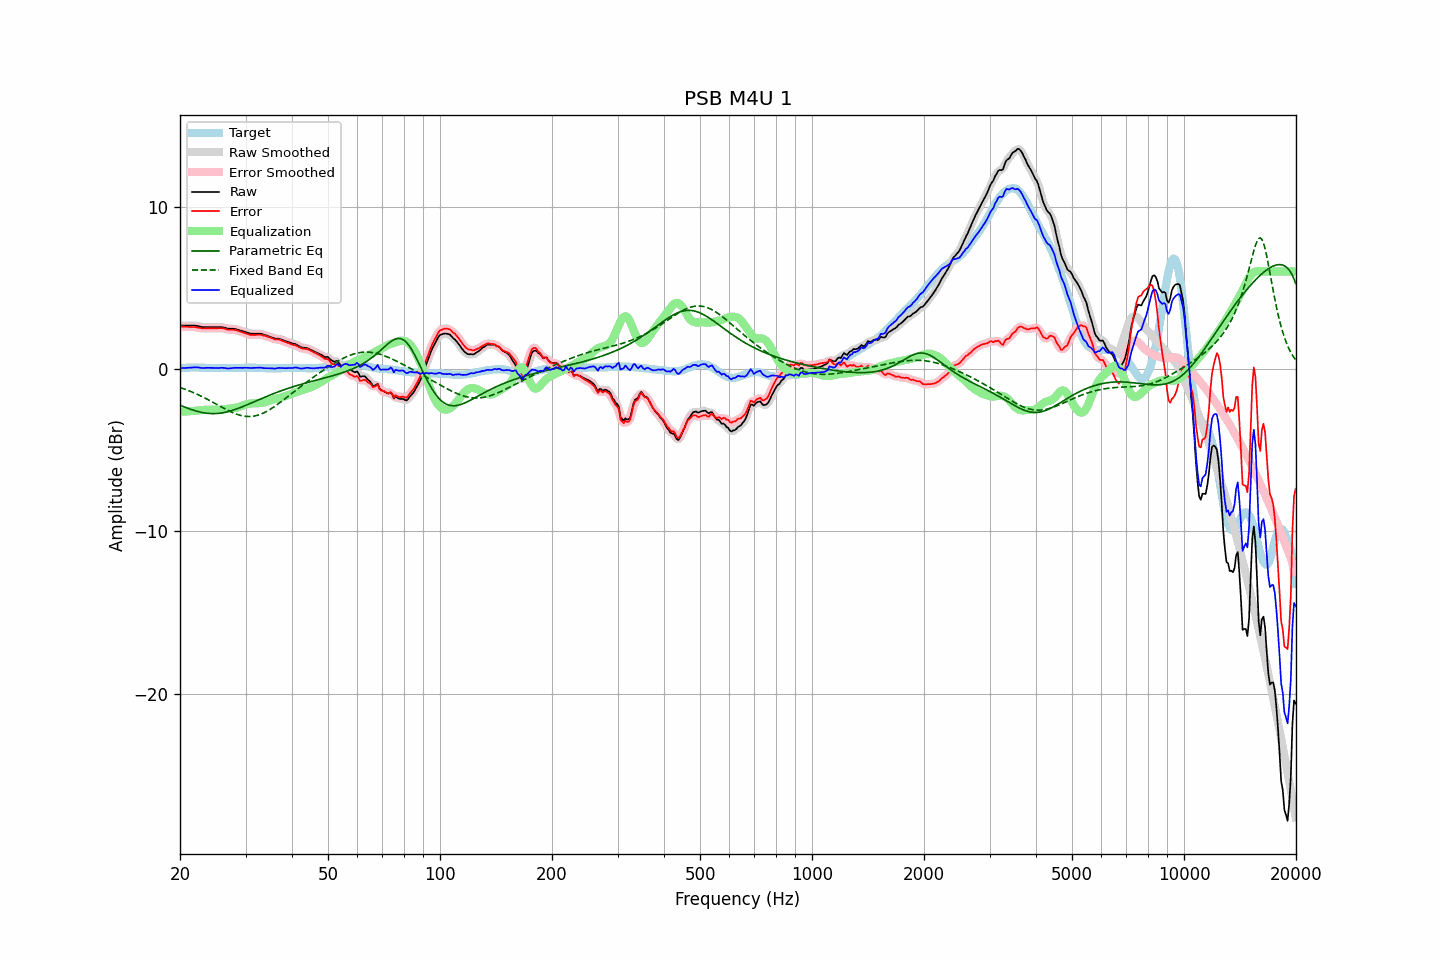

The table this chart was drawn from, first rows:
frequency, raw, error, smoothed, error_smoothed, equalization, parametric_eq, fixed_band_eq, equalized_raw, equalized_smoothed, target
20.00, 2.68, 2.63, 2.68, 2.63, -2.62, -2.22, -1.14, 0.06, 0.06, 0.05
20.20, 2.68, 2.62, 2.68, 2.62, -2.62, -2.26, -1.17, 0.06, 0.06, 0.06
20.40, 2.68, 2.61, 2.68, 2.61, -2.62, -2.30, -1.21, 0.06, 0.06, 0.07
20.61, 2.68, 2.61, 2.68, 2.61, -2.61, -2.34, -1.24, 0.07, 0.07, 0.07
20.81, 2.68, 2.60, 2.68, 2.60, -2.61, -2.38, -1.28, 0.07, 0.07, 0.08
21.02, 2.68, 2.60, 2.68, 2.60, -2.60, -2.42, -1.32, 0.07, 0.07, 0.08
21.23, 2.68, 2.59, 2.68, 2.59, -2.60, -2.46, -1.36, 0.08, 0.08, 0.09
21.44, 2.68, 2.59, 2.68, 2.59, -2.59, -2.49, -1.40, 0.09, 0.09, 0.09
21.66, 2.68, 2.59, 2.68, 2.59, -2.58, -2.52, -1.44, 0.10, 0.10, 0.09
21.87, 2.68, 2.59, 2.68, 2.58, -2.57, -2.56, -1.48, 0.11, 0.10, 0.09
22.09, 2.67, 2.57, 2.67, 2.57, -2.56, -2.59, -1.52, 0.11, 0.11, 0.10
22.31, 2.65, 2.55, 2.65, 2.55, -2.55, -2.61, -1.57, 0.10, 0.10, 0.10
22.54, 2.63, 2.54, 2.62, 2.53, -2.54, -2.64, -1.62, 0.09, 0.09, 0.09
22.76, 2.60, 2.52, 2.60, 2.52, -2.53, -2.66, -1.66, 0.07, 0.07, 0.08
22.99, 2.58, 2.50, 2.58, 2.51, -2.52, -2.68, -1.71, 0.06, 0.07, 0.08
23.22, 2.58, 2.50, 2.58, 2.50, -2.51, -2.70, -1.76, 0.07, 0.07, 0.08
23.45, 2.58, 2.51, 2.58, 2.50, -2.51, -2.71, -1.81, 0.07, 0.07, 0.07
23.69, 2.58, 2.51, 2.58, 2.51, -2.50, -2.73, -1.86, 0.07, 0.07, 0.07
23.92, 2.58, 2.51, 2.58, 2.51, -2.50, -2.74, -1.92, 0.07, 0.07, 0.07
24.16, 2.58, 2.51, 2.58, 2.51, -2.51, -2.74, -1.97, 0.07, 0.07, 0.07
24.40, 2.58, 2.51, 2.58, 2.51, -2.51, -2.75, -2.02, 0.07, 0.07, 0.07
24.65, 2.58, 2.51, 2.58, 2.51, -2.51, -2.75, -2.08, 0.06, 0.06, 0.07
24.89, 2.58, 2.51, 2.58, 2.51, -2.52, -2.74, -2.13, 0.06, 0.06, 0.07
25.14, 2.58, 2.51, 2.58, 2.51, -2.52, -2.74, -2.19, 0.06, 0.06, 0.07
25.39, 2.58, 2.52, 2.58, 2.52, -2.52, -2.73, -2.24, 0.06, 0.07, 0.06
25.65, 2.58, 2.52, 2.58, 2.52, -2.51, -2.72, -2.29, 0.07, 0.07, 0.06
25.91, 2.58, 2.52, 2.57, 2.52, -2.50, -2.70, -2.35, 0.08, 0.07, 0.06
26.16, 2.56, 2.50, 2.56, 2.50, -2.49, -2.69, -2.40, 0.07, 0.07, 0.06
26.43, 2.54, 2.48, 2.53, 2.48, -2.48, -2.67, -2.45, 0.06, 0.06, 0.06
26.69, 2.51, 2.45, 2.51, 2.45, -2.46, -2.64, -2.51, 0.05, 0.04, 0.06
26.96, 2.48, 2.42, 2.49, 2.43, -2.45, -2.62, -2.56, 0.03, 0.04, 0.06
27.23, 2.48, 2.42, 2.48, 2.42, -2.44, -2.59, -2.60, 0.04, 0.04, 0.06
27.50, 2.48, 2.42, 2.48, 2.42, -2.42, -2.56, -2.65, 0.06, 0.05, 0.06
27.77, 2.48, 2.42, 2.48, 2.42, -2.41, -2.53, -2.69, 0.07, 0.07, 0.06
28.05, 2.47, 2.41, 2.47, 2.41, -2.39, -2.50, -2.73, 0.08, 0.07, 0.06
28.33, 2.45, 2.39, 2.45, 2.39, -2.37, -2.46, -2.77, 0.07, 0.07, 0.06
28.62, 2.42, 2.36, 2.42, 2.36, -2.35, -2.43, -2.81, 0.07, 0.07, 0.06
28.90, 2.39, 2.32, 2.39, 2.32, -2.32, -2.39, -2.84, 0.06, 0.06, 0.07
29.19, 2.36, 2.29, 2.36, 2.29, -2.29, -2.35, -2.86, 0.07, 0.07, 0.07
29.48, 2.33, 2.26, 2.33, 2.26, -2.26, -2.31, -2.89, 0.07, 0.07, 0.07
29.78, 2.30, 2.22, 2.30, 2.22, -2.22, -2.27, -2.90, 0.08, 0.08, 0.08
30.08, 2.27, 2.19, 2.27, 2.19, -2.19, -2.23, -2.91, 0.08, 0.08, 0.08
30.38, 2.24, 2.16, 2.24, 2.16, -2.16, -2.19, -2.92, 0.08, 0.08, 0.08
30.68, 2.21, 2.13, 2.21, 2.13, -2.14, -2.15, -2.92, 0.07, 0.07, 0.08
30.99, 2.18, 2.10, 2.19, 2.11, -2.12, -2.10, -2.92, 0.06, 0.07, 0.08
31.30, 2.18, 2.10, 2.18, 2.10, -2.11, -2.06, -2.91, 0.07, 0.07, 0.08
31.61, 2.18, 2.10, 2.18, 2.10, -2.11, -2.02, -2.90, 0.07, 0.07, 0.08
31.93, 2.18, 2.10, 2.18, 2.10, -2.10, -1.97, -2.88, 0.07, 0.07, 0.08
32.24, 2.18, 2.11, 2.18, 2.11, -2.10, -1.93, -2.85, 0.08, 0.08, 0.07
32.57, 2.18, 2.11, 2.18, 2.11, -2.10, -1.89, -2.82, 0.08, 0.08, 0.07
32.89, 2.18, 2.11, 2.17, 2.11, -2.09, -1.85, -2.79, 0.08, 0.08, 0.07
33.22, 2.16, 2.10, 2.15, 2.09, -2.08, -1.80, -2.75, 0.08, 0.07, 0.06
33.55, 2.12, 2.06, 2.12, 2.07, -2.06, -1.76, -2.70, 0.06, 0.06, 0.06
33.89, 2.09, 2.04, 2.09, 2.04, -2.04, -1.72, -2.66, 0.05, 0.05, 0.05
34.23, 2.06, 2.01, 2.06, 2.01, -2.01, -1.68, -2.60, 0.05, 0.05, 0.05
34.57, 2.02, 1.97, 2.02, 1.97, -1.97, -1.64, -2.55, 0.05, 0.05, 0.05
34.92, 1.99, 1.94, 1.99, 1.94, -1.94, -1.60, -2.49, 0.05, 0.05, 0.05
35.27, 1.95, 1.90, 1.95, 1.90, -1.91, -1.56, -2.43, 0.04, 0.04, 0.05
35.62, 1.92, 1.87, 1.91, 1.87, -1.88, -1.52, -2.36, 0.04, 0.03, 0.05
35.97, 1.88, 1.83, 1.89, 1.84, -1.86, -1.48, -2.29, 0.02, 0.03, 0.05
... 635 more rows
